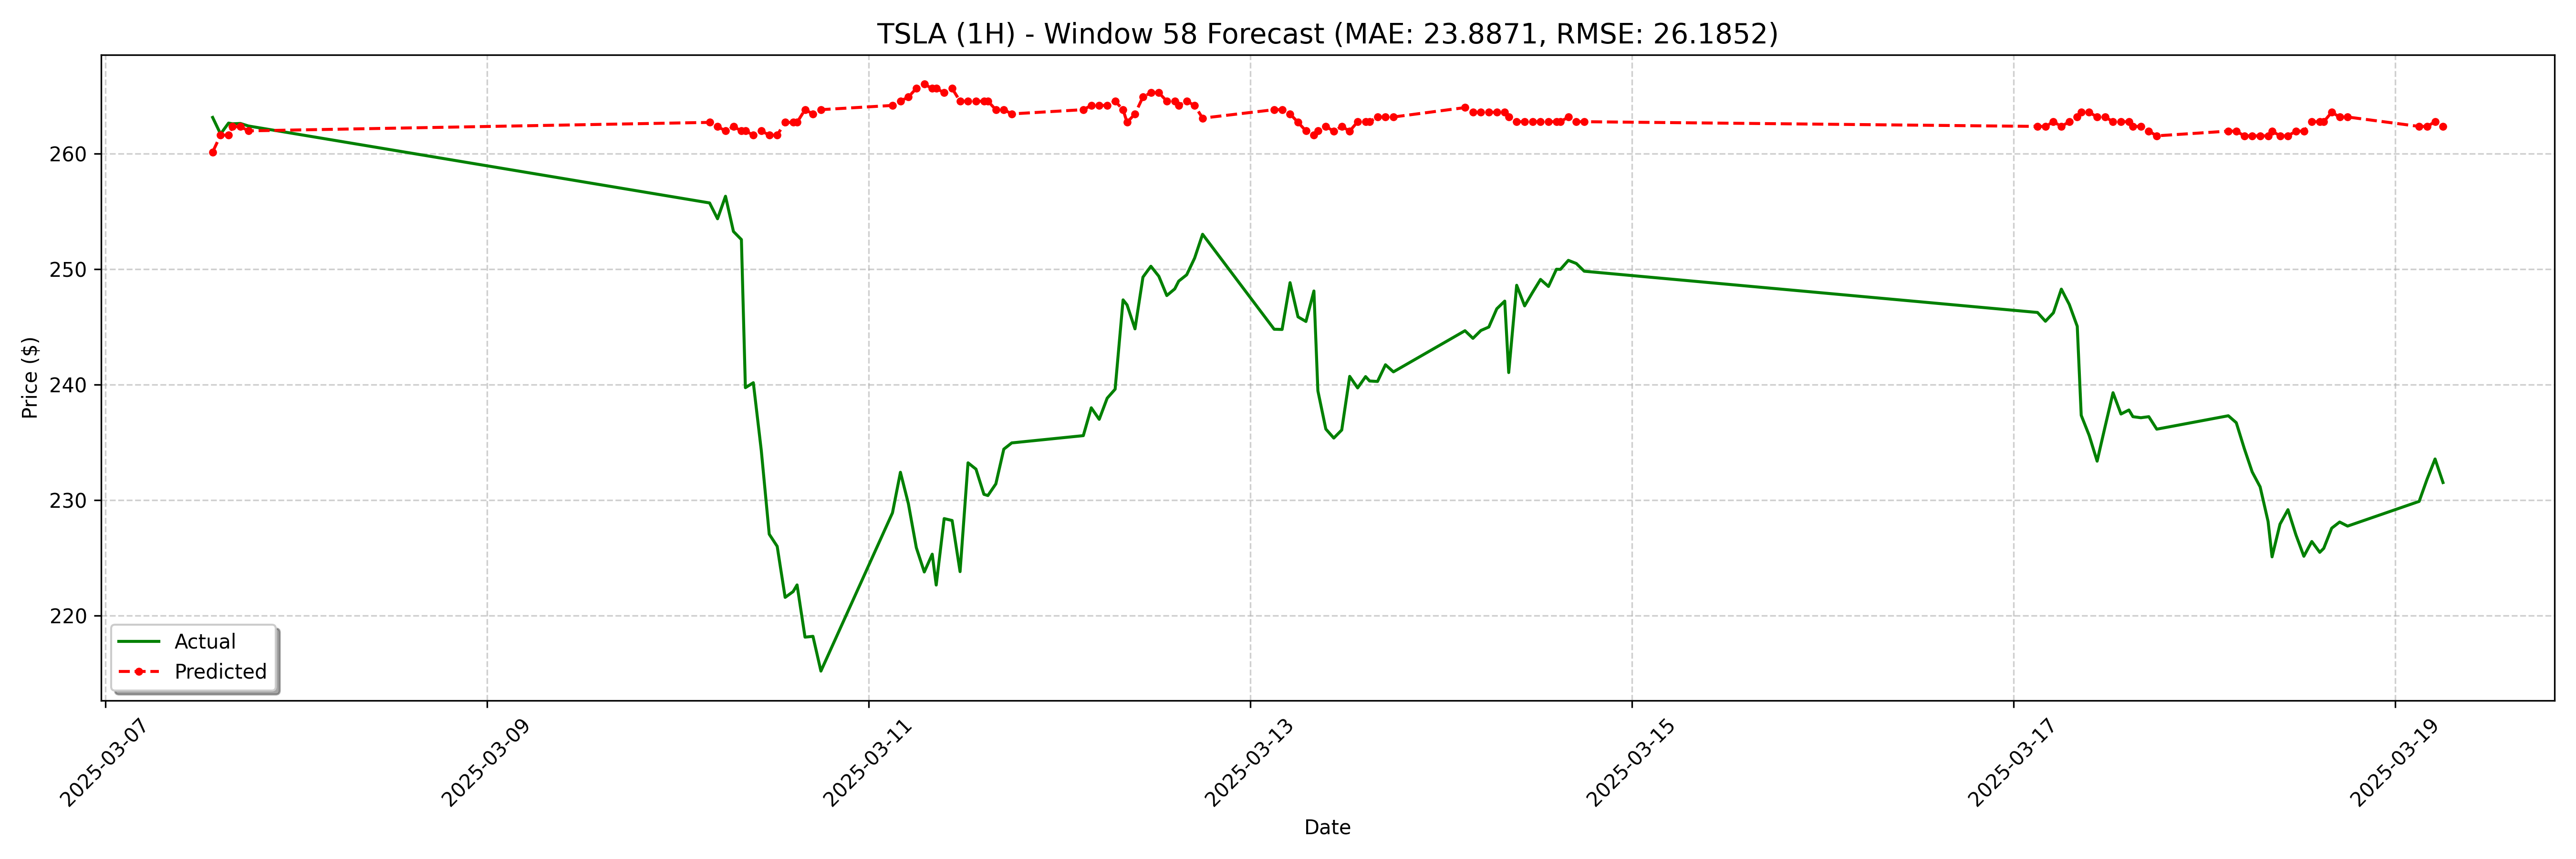

The data file committed next to this chart (first rows):
date, actual, forecast
2025-03-07 13:30:00-05:00, 263.1, 260.1
2025-03-07 14:30:00-05:00, 261.7, 261.6
2025-03-07 15:30:00-05:00, 262.6, 261.6
2025-03-07 16:00:00-05:00, 262.6, 262.3
2025-03-07 17:00:00-05:00, 262.6, 262.3
2025-03-07 18:00:00-05:00, 262.4, 262
2025-03-10 05:00:00-04:00, 255.7, 262.7
2025-03-10 06:00:00-04:00, 254.3, 262.3
2025-03-10 07:00:00-04:00, 256.3, 262
2025-03-10 08:00:00-04:00, 253.2, 262.3
2025-03-10 09:00:00-04:00, 252.6, 262
2025-03-10 09:30:00-04:00, 239.7, 262
2025-03-10 10:30:00-04:00, 240.2, 261.6
2025-03-10 11:30:00-04:00, 234.3, 262
2025-03-10 12:30:00-04:00, 227.1, 261.6
2025-03-10 13:30:00-04:00, 226, 261.6
2025-03-10 14:30:00-04:00, 221.6, 262.7
2025-03-10 15:30:00-04:00, 222.1, 262.7
2025-03-10 16:00:00-04:00, 222.7, 262.7
2025-03-10 17:00:00-04:00, 218.1, 263.8
2025-03-10 18:00:00-04:00, 218.2, 263.4
2025-03-10 19:00:00-04:00, 215.2, 263.8
2025-03-11 04:00:00-04:00, 228.9, 264.2
2025-03-11 05:00:00-04:00, 232.4, 264.5
2025-03-11 06:00:00-04:00, 229.7, 264.9
2025-03-11 07:00:00-04:00, 225.9, 265.6
2025-03-11 08:00:00-04:00, 223.8, 266
2025-03-11 09:00:00-04:00, 225.3, 265.6
2025-03-11 09:30:00-04:00, 222.7, 265.6
2025-03-11 10:30:00-04:00, 228.4, 265.3
2025-03-11 11:30:00-04:00, 228.2, 265.6
2025-03-11 12:30:00-04:00, 223.8, 264.5
2025-03-11 13:30:00-04:00, 233.2, 264.5
2025-03-11 14:30:00-04:00, 232.7, 264.5
2025-03-11 15:30:00-04:00, 230.5, 264.5
2025-03-11 16:00:00-04:00, 230.4, 264.5
2025-03-11 17:00:00-04:00, 231.4, 263.8
2025-03-11 18:00:00-04:00, 234.4, 263.8
2025-03-11 19:00:00-04:00, 235, 263.4
2025-03-12 04:00:00-04:00, 235.6, 263.8
2025-03-12 05:00:00-04:00, 238, 264.2
2025-03-12 06:00:00-04:00, 237, 264.2
2025-03-12 07:00:00-04:00, 238.8, 264.2
2025-03-12 08:00:00-04:00, 239.6, 264.5
2025-03-12 09:00:00-04:00, 247.3, 263.8
2025-03-12 09:30:00-04:00, 246.9, 262.7
2025-03-12 10:30:00-04:00, 244.8, 263.4
2025-03-12 11:30:00-04:00, 249.3, 264.9
2025-03-12 12:30:00-04:00, 250.2, 265.3
2025-03-12 13:30:00-04:00, 249.4, 265.3
2025-03-12 14:30:00-04:00, 247.7, 264.5
2025-03-12 15:30:00-04:00, 248.3, 264.5
2025-03-12 16:00:00-04:00, 249, 264.2
2025-03-12 17:00:00-04:00, 249.5, 264.5
2025-03-12 18:00:00-04:00, 250.9, 264.2
2025-03-12 19:00:00-04:00, 253, 263.1
2025-03-13 04:00:00-04:00, 244.8, 263.8
2025-03-13 05:00:00-04:00, 244.8, 263.8
2025-03-13 06:00:00-04:00, 248.8, 263.4
2025-03-13 07:00:00-04:00, 245.9, 262.7
... 68 more rows
